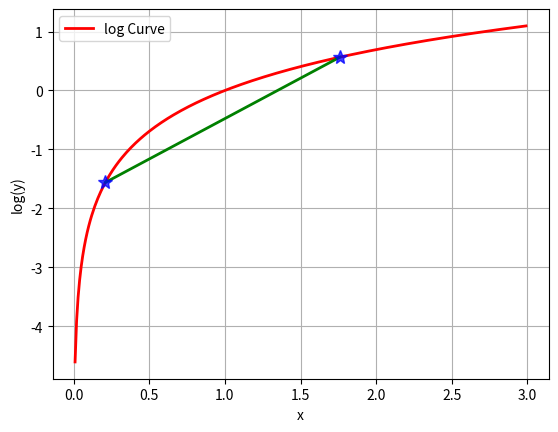

Source code (Python):
# -*- coding:utf8 -*-

import math
import matplotlib.pyplot as plt

def main():
    x = [float(i)/100.0 for i in range(1, 300)]
    # x = [i for i in range(1, 3, 0.01)]
    y = [math.log(i) for i in x]
    plt.plot(x, y, 'r-', linewidth=2, label='log Curve')
    a = [x[20], x[175]]
    b = [y[20], y[175]]
    plt.plot(a, b, 'g-', linewidth=2)
    plt.plot(a, b, 'b*', markersize=10, alpha=0.75)
    plt.legend(loc='upper left')
    plt.grid(True)
    plt.xlabel('x')
    plt.ylabel('log(y)')

    plt.show()

    pass

if __name__ == "__main__":
    main()